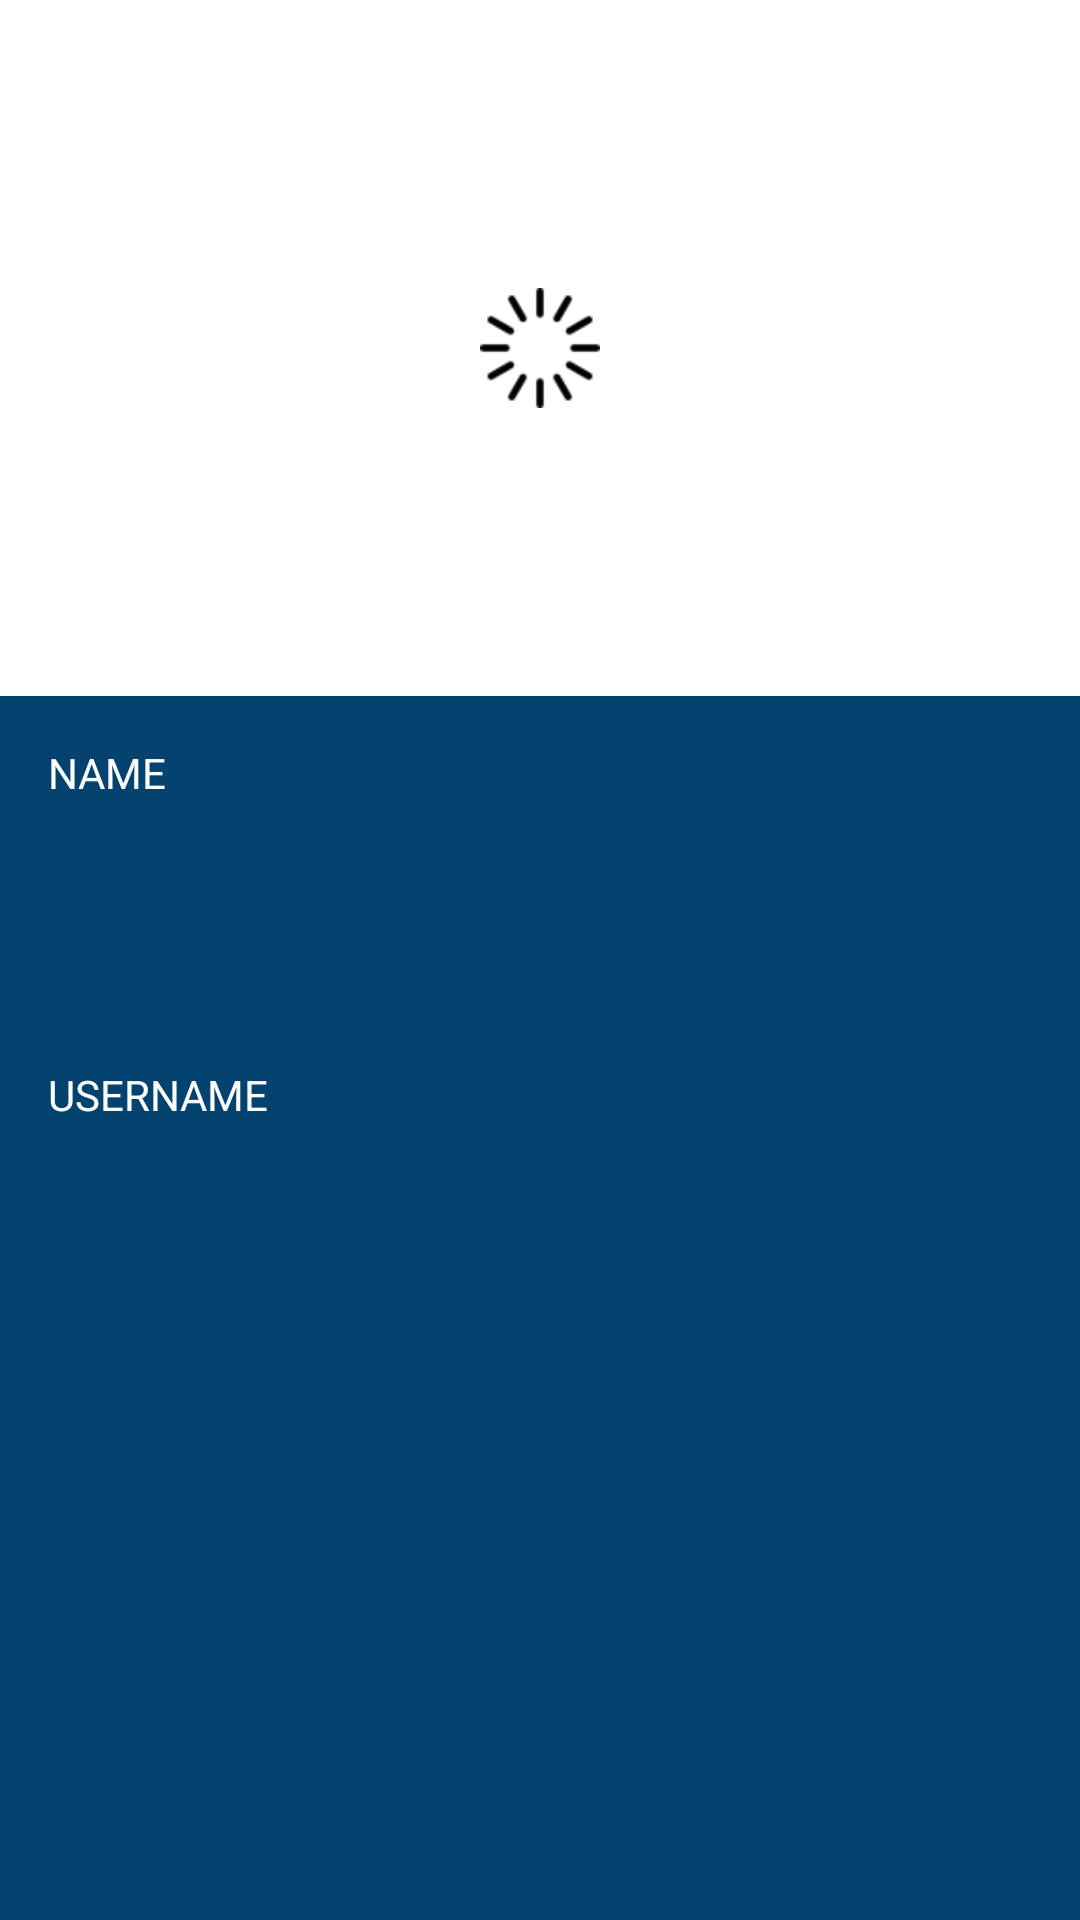

Write the Android layout XML for this screen, with the resource values it uses.
<!-- AndroidManifest.xml: application theme AppTheme -->
<!-- res/layout/fragment_profile.xml -->
<layout xmlns:android="http://schemas.android.com/apk/res/android"
    xmlns:app="http://schemas.android.com/apk/res-auto"
    xmlns:tools="http://schemas.android.com/tools">

    <data>

        <variable
            name="profile"
            type="com.groundzero.mvvm.features.content.profile.domain.Profile" />
    </data>

    <androidx.constraintlayout.widget.ConstraintLayout
        android:layout_width="match_parent"
        android:layout_height="match_parent"
        android:background="@color/colorPrimary">

        <androidx.constraintlayout.widget.ConstraintLayout
            android:id="@+id/user_avatar_parent"
            android:layout_width="match_parent"
            android:layout_height="wrap_content"
            android:background="@color/white"
            android:gravity="center"
            android:padding="@dimen/medium_padding"
            app:layout_constraintLeft_toLeftOf="parent"
            app:layout_constraintRight_toRightOf="parent"
            app:layout_constraintTop_toTopOf="parent">

            <ImageView
                android:layout_width="40dp"
                android:layout_height="40dp"
                android:src="@drawable/placeholder"
                app:layout_constraintBottom_toBottomOf="parent"
                app:layout_constraintLeft_toLeftOf="parent"
                app:layout_constraintRight_toRightOf="parent"
                app:layout_constraintTop_toTopOf="parent"
                tools:ignore="ContentDescription" />

            <ImageView
                setGoogleDriveAvatar="@{profile.avatar}"
                android:layout_width="200dp"
                android:layout_height="200dp"
                app:layout_constraintBottom_toBottomOf="parent"
                app:layout_constraintLeft_toLeftOf="parent"
                app:layout_constraintRight_toRightOf="parent"
                app:layout_constraintTop_toTopOf="parent"
                tools:ignore="ContentDescription" />

        </androidx.constraintlayout.widget.ConstraintLayout>

        <LinearLayout
            android:layout_width="match_parent"
            android:layout_height="0dp"
            android:orientation="vertical"
            app:layout_constraintBottom_toBottomOf="parent"
            app:layout_constraintTop_toBottomOf="@id/user_avatar_parent">

            <TextView
                android:layout_width="match_parent"
                android:layout_height="wrap_content"
                android:padding="@dimen/medium_padding"
                android:text="@string/profile_name"
                android:textAllCaps="true"
                android:textColor="@color/white" />

            <TextView
                android:layout_width="match_parent"
                android:layout_height="wrap_content"
                android:gravity="center"
                android:padding="@dimen/medium_padding"
                android:text="@{profile.name}"
                android:textColor="@color/white"
                android:textSize="@dimen/highlighted_text" />

            <TextView
                android:layout_width="match_parent"
                android:layout_height="wrap_content"
                android:padding="@dimen/medium_padding"
                android:text="@string/profile_username"
                android:textAllCaps="true"
                android:textColor="@color/white" />

            <TextView
                android:layout_width="match_parent"
                android:layout_height="wrap_content"
                android:gravity="center"
                android:padding="@dimen/medium_padding"
                android:text="@{profile.username}"
                android:textColor="@color/white"
                android:textSize="@dimen/highlighted_text" />
        </LinearLayout>
    </androidx.constraintlayout.widget.ConstraintLayout>
</layout>
<!-- resources referenced by this layout -->
<resources>
  <color name="colorPrimary">#044270</color>
  <color name="white">#FFFFFF</color>
  <dimen name="highlighted_text">18sp</dimen>
  <dimen name="medium_padding">16dp</dimen>
  <!-- drawable placeholder: png bitmap (drawable, 1219 bytes) -->
  <string name="profile_name">Name</string>
  <string name="profile_username">Username</string>
  <style name="AppTheme" parent="Theme.MaterialComponents.Light.DarkActionBar">
          <item name="colorPrimary">@color/colorPrimary</item>
          <item name="colorPrimaryDark">@color/colorPrimaryDark</item>
          <item name="colorAccent">@color/colorAccent</item>
      </style>
  <color name="colorPrimaryDark">#4C7A8D</color>
  <color name="colorAccent">#D05935</color>
</resources>
